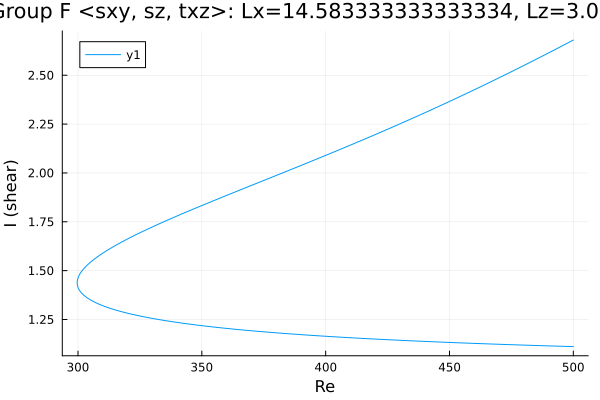

The table this chart was drawn from, first rows:
Re, shear
500.0, 1.111
498.9, 1.112
497.4, 1.112
496, 1.113
494.6, 1.113
493.2, 1.114
491.8, 1.114
490.4, 1.115
489, 1.115
487.5, 1.116
486.1, 1.116
484.7, 1.117
483.3, 1.117
481.9, 1.118
480.5, 1.119
479.1, 1.119
477.6, 1.12
476.2, 1.12
474.8, 1.121
473.4, 1.122
472, 1.122
470.6, 1.123
469.2, 1.123
467.7, 1.124
466.3, 1.125
464.9, 1.125
463.5, 1.126
462.1, 1.127
460.7, 1.127
459.3, 1.128
457.8, 1.129
456.4, 1.129
455, 1.13
453.6, 1.131
452.2, 1.131
450.8, 1.132
449.4, 1.133
447.9, 1.134
446.5, 1.134
445.1, 1.135
443.7, 1.136
442.3, 1.137
440.9, 1.137
439.5, 1.138
438, 1.139
436.6, 1.14
435.2, 1.14
433.8, 1.141
432.4, 1.142
431, 1.143
429.6, 1.144
428.1, 1.145
426.7, 1.145
425.3, 1.146
423.9, 1.147
422.5, 1.148
421.1, 1.149
419.7, 1.15
418.2, 1.151
416.8, 1.152
... 284 more rows
